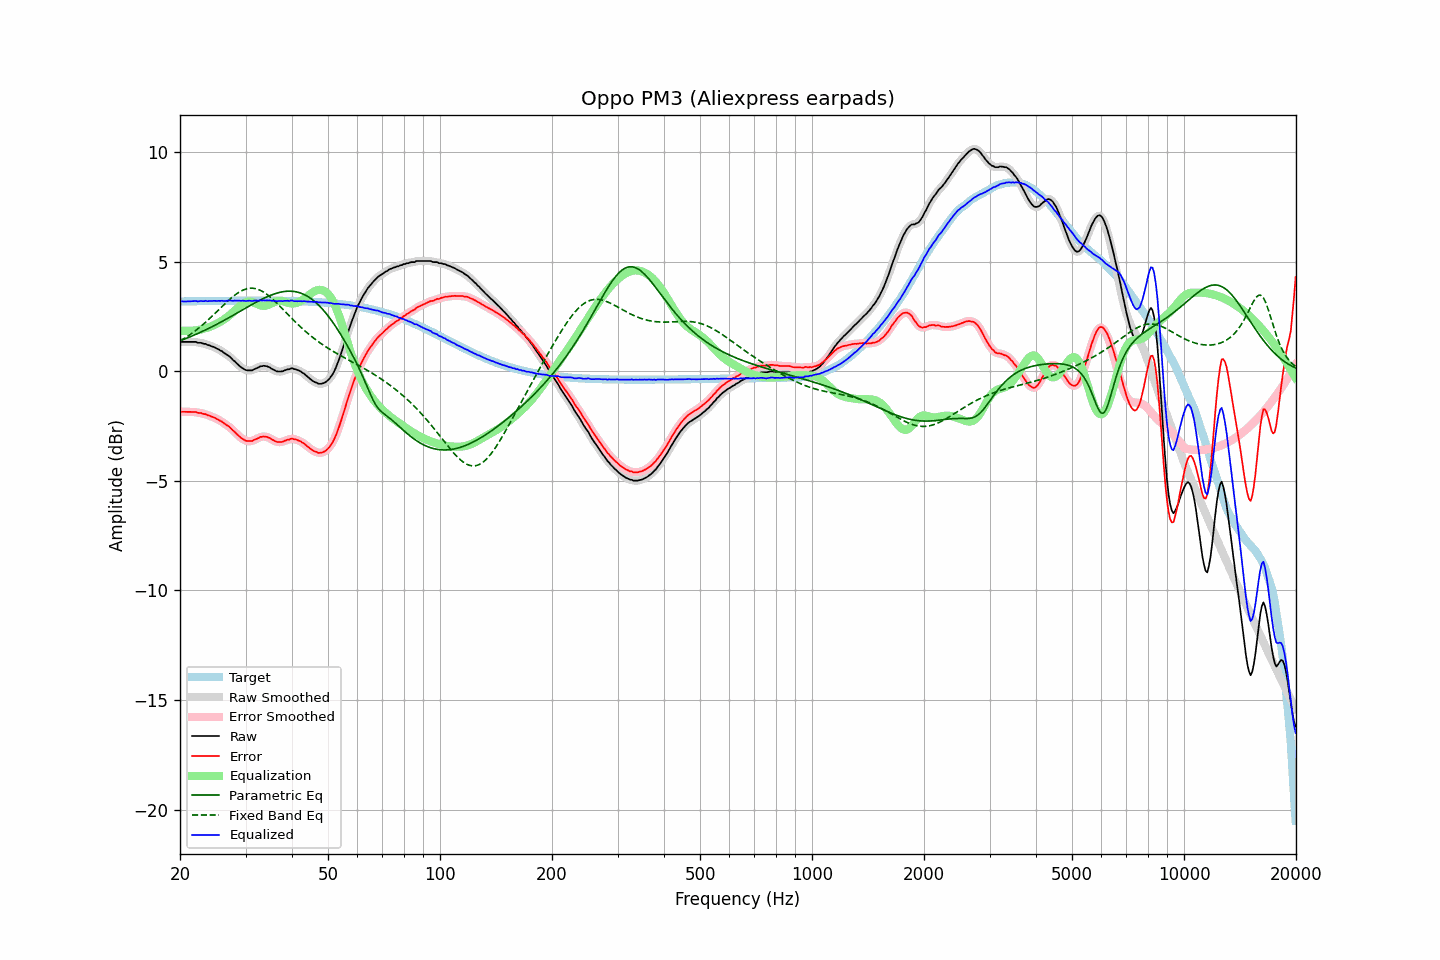

The data file committed next to this chart (first rows):
frequency, raw, error, smoothed, error_smoothed, equalization, parametric_eq, fixed_band_eq, equalized_raw, equalized_smoothed, target
20.00, 1.34, -1.85, 1.34, -1.85, 1.85, 1.40, 1.38, 3.19, 3.19, 3.19
20.20, 1.34, -1.85, 1.34, -1.85, 1.85, 1.42, 1.42, 3.19, 3.19, 3.19
20.40, 1.34, -1.85, 1.34, -1.85, 1.85, 1.45, 1.47, 3.19, 3.19, 3.19
20.61, 1.34, -1.85, 1.34, -1.85, 1.84, 1.48, 1.51, 3.19, 3.19, 3.19
20.81, 1.34, -1.85, 1.34, -1.85, 1.84, 1.51, 1.56, 3.19, 3.19, 3.19
21.02, 1.34, -1.85, 1.34, -1.85, 1.85, 1.54, 1.61, 3.19, 3.19, 3.19
21.23, 1.34, -1.85, 1.34, -1.85, 1.85, 1.57, 1.66, 3.19, 3.19, 3.19
21.44, 1.34, -1.85, 1.34, -1.85, 1.85, 1.60, 1.71, 3.19, 3.19, 3.20
21.66, 1.34, -1.85, 1.35, -1.85, 1.86, 1.63, 1.77, 3.20, 3.20, 3.20
21.87, 1.34, -1.86, 1.34, -1.86, 1.86, 1.66, 1.82, 3.20, 3.20, 3.20
22.09, 1.34, -1.86, 1.33, -1.87, 1.87, 1.69, 1.88, 3.21, 3.20, 3.20
22.31, 1.30, -1.90, 1.32, -1.88, 1.88, 1.72, 1.93, 3.18, 3.20, 3.20
22.54, 1.30, -1.90, 1.30, -1.90, 1.89, 1.76, 1.99, 3.20, 3.20, 3.20
22.76, 1.30, -1.90, 1.29, -1.91, 1.91, 1.79, 2.05, 3.21, 3.20, 3.20
22.99, 1.27, -1.93, 1.28, -1.92, 1.93, 1.82, 2.12, 3.20, 3.21, 3.20
23.22, 1.25, -1.95, 1.26, -1.94, 1.95, 1.86, 2.18, 3.20, 3.21, 3.20
23.45, 1.25, -1.95, 1.24, -1.97, 1.97, 1.89, 2.24, 3.22, 3.20, 3.20
23.69, 1.20, -2.00, 1.22, -1.99, 1.99, 1.93, 2.31, 3.19, 3.21, 3.21
23.92, 1.19, -2.02, 1.19, -2.02, 2.02, 1.96, 2.38, 3.21, 3.20, 3.21
24.16, 1.16, -2.05, 1.16, -2.05, 2.04, 2.00, 2.45, 3.21, 3.20, 3.21
24.40, 1.13, -2.08, 1.14, -2.07, 2.07, 2.04, 2.52, 3.20, 3.21, 3.21
24.65, 1.11, -2.10, 1.10, -2.10, 2.11, 2.07, 2.59, 3.22, 3.21, 3.21
24.89, 1.07, -2.14, 1.07, -2.14, 2.14, 2.11, 2.66, 3.21, 3.21, 3.21
25.14, 1.03, -2.18, 1.04, -2.18, 2.18, 2.15, 2.73, 3.21, 3.21, 3.21
25.39, 1.00, -2.21, 1.00, -2.21, 2.22, 2.19, 2.80, 3.22, 3.21, 3.21
25.65, 0.95, -2.26, 0.96, -2.26, 2.26, 2.23, 2.87, 3.21, 3.21, 3.21
25.91, 0.92, -2.29, 0.91, -2.30, 2.30, 2.27, 2.94, 3.22, 3.21, 3.21
26.16, 0.86, -2.35, 0.86, -2.35, 2.35, 2.31, 3.02, 3.21, 3.21, 3.21
26.43, 0.81, -2.40, 0.82, -2.40, 2.40, 2.35, 3.09, 3.21, 3.21, 3.22
26.69, 0.76, -2.45, 0.77, -2.45, 2.45, 2.39, 3.16, 3.21, 3.22, 3.22
26.96, 0.72, -2.49, 0.72, -2.50, 2.51, 2.43, 3.22, 3.23, 3.22, 3.22
27.23, 0.66, -2.55, 0.66, -2.56, 2.57, 2.47, 3.29, 3.23, 3.23, 3.22
27.50, 0.59, -2.63, 0.59, -2.63, 2.63, 2.51, 3.35, 3.22, 3.23, 3.22
27.77, 0.51, -2.71, 0.52, -2.70, 2.70, 2.55, 3.41, 3.21, 3.22, 3.22
28.05, 0.46, -2.76, 0.45, -2.77, 2.77, 2.59, 3.47, 3.23, 3.22, 3.22
28.33, 0.38, -2.84, 0.38, -2.84, 2.84, 2.64, 3.53, 3.22, 3.22, 3.22
28.62, 0.31, -2.91, 0.32, -2.91, 2.91, 2.68, 3.58, 3.22, 3.22, 3.22
28.90, 0.25, -2.97, 0.25, -2.97, 2.97, 2.72, 3.62, 3.22, 3.22, 3.22
29.19, 0.18, -3.04, 0.19, -3.03, 3.03, 2.76, 3.66, 3.21, 3.22, 3.22
29.48, 0.14, -3.08, 0.14, -3.09, 3.08, 2.81, 3.70, 3.22, 3.22, 3.22
29.78, 0.09, -3.13, 0.09, -3.13, 3.12, 2.85, 3.73, 3.22, 3.22, 3.22
30.08, 0.05, -3.17, 0.06, -3.16, 3.16, 2.89, 3.75, 3.21, 3.22, 3.22
30.38, 0.04, -3.18, 0.04, -3.18, 3.17, 2.93, 3.77, 3.22, 3.22, 3.22
30.68, 0.04, -3.18, 0.03, -3.19, 3.18, 2.97, 3.78, 3.22, 3.22, 3.22
30.99, 0.04, -3.18, 0.04, -3.18, 3.18, 3.02, 3.79, 3.22, 3.22, 3.22
31.30, 0.04, -3.18, 0.06, -3.17, 3.16, 3.06, 3.79, 3.20, 3.22, 3.22
31.61, 0.09, -3.13, 0.08, -3.14, 3.13, 3.10, 3.78, 3.23, 3.22, 3.22
31.93, 0.12, -3.10, 0.12, -3.11, 3.10, 3.14, 3.77, 3.23, 3.22, 3.22
32.24, 0.15, -3.07, 0.16, -3.07, 3.07, 3.18, 3.75, 3.22, 3.23, 3.22
32.57, 0.18, -3.04, 0.19, -3.04, 3.04, 3.22, 3.72, 3.22, 3.23, 3.22
32.89, 0.23, -2.99, 0.22, -3.01, 3.01, 3.25, 3.69, 3.25, 3.23, 3.22
33.22, 0.23, -2.99, 0.24, -2.98, 2.99, 3.29, 3.66, 3.23, 3.23, 3.22
33.55, 0.25, -2.97, 0.25, -2.97, 2.99, 3.33, 3.61, 3.24, 3.24, 3.22
33.89, 0.24, -2.98, 0.24, -2.98, 2.99, 3.36, 3.57, 3.23, 3.23, 3.22
34.23, 0.23, -2.99, 0.23, -2.99, 3.01, 3.39, 3.51, 3.24, 3.24, 3.22
34.57, 0.20, -3.02, 0.20, -3.02, 3.03, 3.43, 3.46, 3.23, 3.23, 3.22
34.92, 0.17, -3.05, 0.17, -3.06, 3.06, 3.46, 3.40, 3.24, 3.23, 3.22
35.27, 0.11, -3.11, 0.12, -3.10, 3.10, 3.49, 3.33, 3.21, 3.22, 3.22
35.62, 0.08, -3.14, 0.08, -3.14, 3.14, 3.51, 3.27, 3.22, 3.22, 3.22
35.97, 0.04, -3.18, 0.04, -3.18, 3.17, 3.54, 3.20, 3.21, 3.21, 3.22
... 635 more rows
